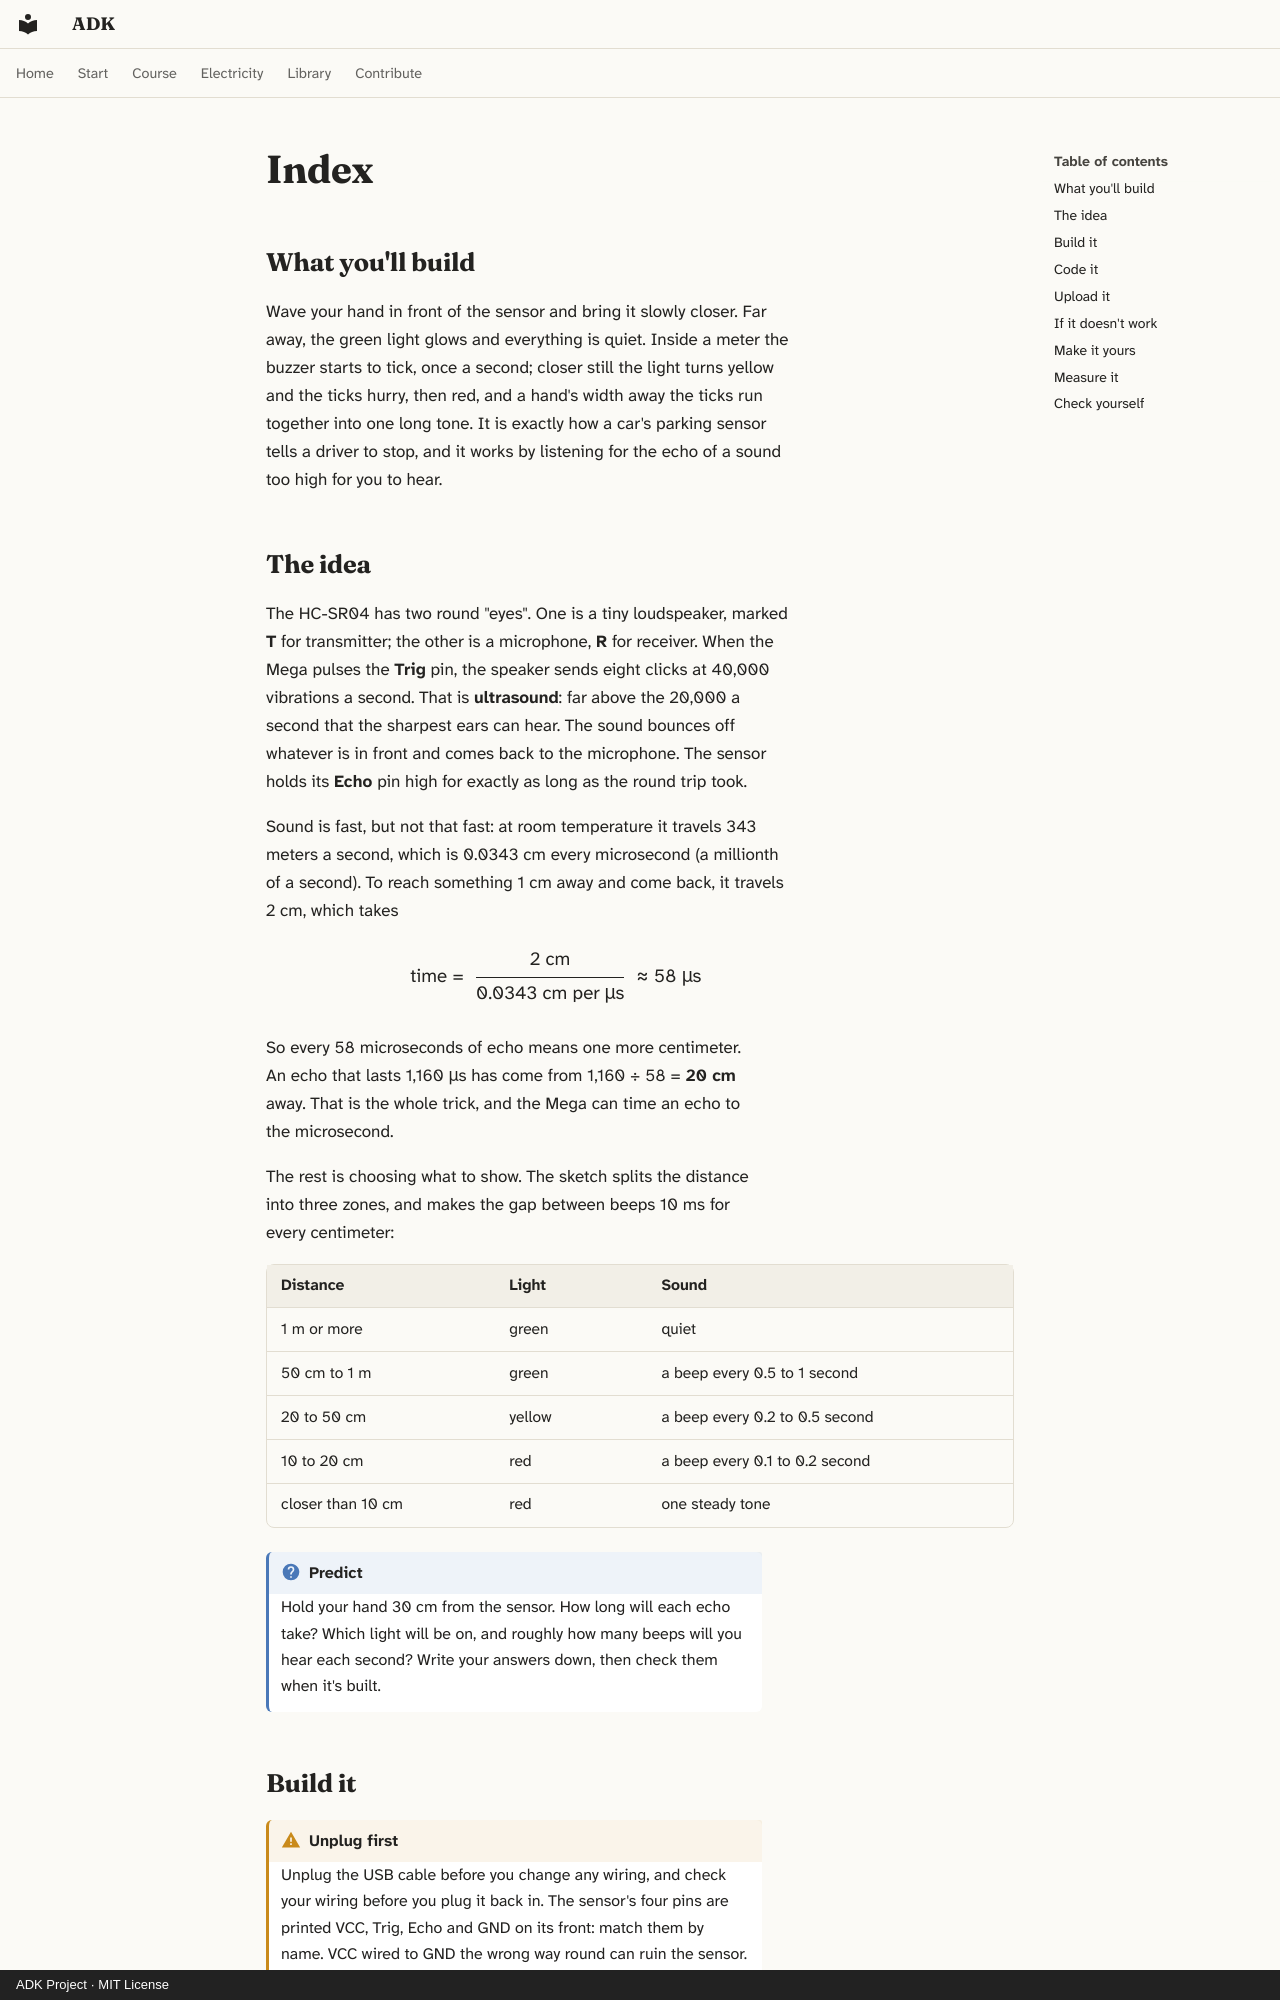

repository: spincyc/adk · page: lessons/019-parking-sensor/index.html · generator: mkdocs · copyright: ADK Project · MIT License

---
lesson: 19
promise: Measure distance with an echo, and turn it into lights and faster and faster beeps.
time: 1 hour
level: 2
parts:
  - Arduino Mega 2560 and its USB cable
  - Breadboard
  - HC-SR04 ultrasonic sensor
  - Green, yellow and red LEDs
  - 3 × 220 Ω resistors (red, red, black, black, brown)
  - Active buzzer
  - S8050 NPN transistor
  - 1 kΩ and 10 kΩ resistors
  - 1N4007 diode
  - 14 jumper wires
  - 4 female-to-male jumper wires
ideas:
  - Measuring distance with an echo
  - The speed of sound, as microseconds per centimeter
  - Turning a distance into a beep rate
laws:
  - {law: prefixes, section: the-idea, for: "Converts 343 m/s into 0.0343 cm per µs"}
  - {law: ohms-law, section: measure-it, for: "Works out the green LED's 8 mA from 1.8 V"}
  - {law: voltage-law, section: measure-it, for: "Leaves the resistor what the LED doesn't keep"}
  - {law: flyback, section: build-it, for: "Catches the buzzer's switch-off kick with a diode"}
  - {law: forward-voltage, section: measure-it, for: "Shows green keeping 3.2 V against red's 2 V"}
  - {law: transistor-switch, section: build-it, for: "Switches the buzzer's path to GND from a few mA"}
  - {law: frequency, section: the-idea, for: "Pings at 40,000 vibrations a second, above hearing"}
  - {law: pull, section: build-it, for: "Holds the transistor off with 10 kΩ at start-up"}
---

## What you'll build

<!-- closeup -->

Wave your hand in front of the sensor and bring it slowly closer. Far away,
the green light glows and everything is quiet. Inside a meter the buzzer
starts to tick, once a second; closer still the light turns yellow and the
ticks hurry, then red, and a hand's width away the ticks run together into
one long tone. It is exactly how a car's parking sensor tells a driver to
stop, and it works by listening for the echo of a sound too high for you to
hear.
